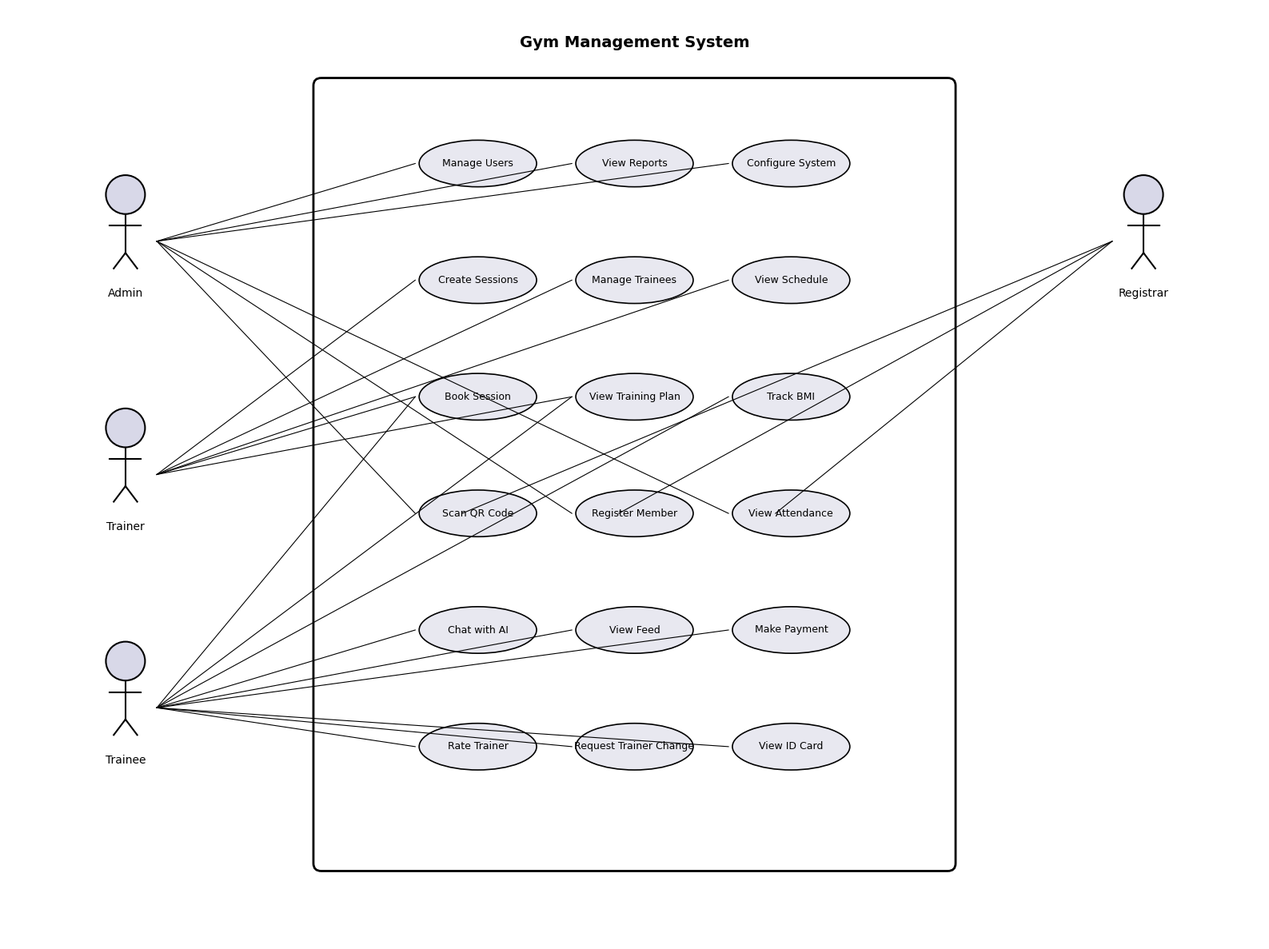

The matplotlib source for this figure: (Note: this script raises an exception after producing the figure.)
import matplotlib.pyplot as plt
import matplotlib.patches as mpatches
from matplotlib.patches import FancyBboxPatch, Circle, Rectangle, FancyArrowPatch
import numpy as np

# Set up style to match original diagrams exactly
plt.rcParams['font.family'] = 'Arial'
plt.rcParams['font.size'] = 11
plt.rcParams['font.weight'] = 'normal'

# Colors matching original
ACTOR_HEAD_COLOR = '#D8D8E8'
BOUNDARY_COLOR = '#D8D8E8'
CONTROL_COLOR = '#D8D8E8'
ENTITY_COLOR = '#D8D8E8'
BG_COLOR = '#FFFFFF'
ARROW_COLOR = '#000000'
TEXT_COLOR = '#000000'

def draw_actor_stick(ax, x, y, label, size=0.4):
    """Draw actor matching original style - circle head with body"""
    # Head
    circle = Circle((x, y + size*1.2), size*0.5, facecolor=ACTOR_HEAD_COLOR, edgecolor='black', linewidth=1.5, zorder=5)
    ax.add_patch(circle)
    # Body line
    ax.plot([x, x], [y + size*0.7, y - size*0.3], 'k-', linewidth=1.5, zorder=4)
    # Arms
    ax.plot([x - size*0.4, x + size*0.4], [y + size*0.4, y + size*0.4], 'k-', linewidth=1.5, zorder=4)
    # Legs
    ax.plot([x, x - size*0.3], [y - size*0.3, y - size*0.7], 'k-', linewidth=1.5, zorder=4)
    ax.plot([x, x + size*0.3], [y - size*0.3, y - size*0.7], 'k-', linewidth=1.5, zorder=4)
    # Label below
    ax.text(x, y - size*1.2, label, ha='center', va='top', fontsize=10, fontweight='normal')

def draw_boundary_object(ax, x, y, label, size=0.3):
    """Draw boundary object - circle with horizontal line"""
    circle = Circle((x, y), size, facecolor=BOUNDARY_COLOR, edgecolor='black', linewidth=1.5, zorder=5)
    ax.add_patch(circle)
    # Horizontal line through middle
    ax.plot([x - size*0.8, x + size*0.8], [y, y], 'k-', linewidth=1.5, zorder=6)
    # Label
    ax.text(x, y - size*1.5, label, ha='center', va='top', fontsize=10)

def draw_control_object(ax, x, y, label, size=0.3):
    """Draw control object - circle with arrow"""
    circle = Circle((x, y), size, facecolor=CONTROL_COLOR, edgecolor='black', linewidth=1.5, zorder=5)
    ax.add_patch(circle)
    # Arrow inside (curved)
    theta = np.linspace(0.3, 2.5, 20)
    arrow_x = x + size*0.5*np.cos(theta)
    arrow_y = y + size*0.5*np.sin(theta)
    ax.plot(arrow_x, arrow_y, 'k-', linewidth=1.5, zorder=6)
    ax.annotate('', xy=(arrow_x[-1], arrow_y[-1]), xytext=(arrow_x[-3], arrow_y[-3]),
                arrowprops=dict(arrowstyle='->', color='black', lw=1.5))
    # Label
    ax.text(x, y - size*1.5, label, ha='center', va='top', fontsize=10)

def draw_entity_object(ax, x, y, label, size=0.3):
    """Draw entity object - plain circle"""
    circle = Circle((x, y), size, facecolor=ENTITY_COLOR, edgecolor='black', linewidth=1.5, zorder=5)
    ax.add_patch(circle)
    # Label
    ax.text(x, y - size*1.5, label, ha='center', va='top', fontsize=10)

def draw_lifeline(ax, x, y_top, y_bottom):
    """Draw dashed lifeline"""
    ax.plot([x, x], [y_top, y_bottom], 'k--', linewidth=0.8, alpha=0.6, zorder=1)

def draw_activation_bar(ax, x, y_top, y_bottom, width=0.12):
    """Draw activation bar on lifeline"""
    rect = Rectangle((x - width/2, y_bottom), width, y_top - y_bottom,
                     facecolor='white', edgecolor='black', linewidth=1, zorder=3)
    ax.add_patch(rect)

def draw_solid_arrow(ax, x1, y1, x2, y2, label, label_pos='above'):
    """Draw solid arrow for synchronous message"""
    ax.annotate('', xy=(x2, y2), xytext=(x1, y1),
                arrowprops=dict(arrowstyle='->', color='black', lw=1.2, connectionstyle='arc3,rad=0'), zorder=4)
    # Label
    mid_x = (x1 + x2) / 2
    mid_y = (y1 + y2) / 2
    offset = 0.15 if label_pos == 'above' else -0.15
    ax.text(mid_x, mid_y + offset, label, ha='center', va='center', fontsize=9, zorder=5)

def draw_dashed_arrow(ax, x1, y1, x2, y2, label, label_pos='above'):
    """Draw dashed arrow for return message"""
    ax.annotate('', xy=(x2, y2), xytext=(x1, y1),
                arrowprops=dict(arrowstyle='->', color='black', lw=1.2, linestyle='dashed', connectionstyle='arc3,rad=0'), zorder=4)
    # Label
    mid_x = (x1 + x2) / 2
    mid_y = (y1 + y2) / 2
    offset = 0.15 if label_pos == 'above' else -0.15
    ax.text(mid_x, mid_y + offset, label, ha='center', va='center', fontsize=9, zorder=5)

def draw_alt_frame(ax, x, y, width, height, conditions):
    """Draw alt fragment frame matching original style"""
    # Main rectangle
    rect = Rectangle((x, y), width, height, facecolor='none', edgecolor='black', linewidth=1.5, zorder=2)
    ax.add_patch(rect)
    
    # "alt" label in top-left
    ax.text(x + 0.15, y + height - 0.2, 'alt', fontsize=10, fontweight='bold', zorder=5)
    
    # Condition dividers
    for i, cond in enumerate(conditions):
        if i > 0:
            cond_y = y + height - 0.5 - i * (height - 1) / len(conditions)
            ax.plot([x, x + width], [cond_y, cond_y], 'k--', linewidth=0.8, zorder=3)
        # Condition label
        cond_y = y + height - 0.5 - i * (height - 1) / len(conditions)
        ax.text(x + 0.3, cond_y + 0.1, f'[{cond}]', fontsize=9, fontweight='bold', zorder=5)

def draw_destruction_x(ax, x, y, size=0.2):
    """Draw X mark for destruction"""
    ax.plot([x - size, x + size], [y - size, y + size], 'r-', linewidth=2, zorder=5)
    ax.plot([x - size, x + size], [y + size, y - size], 'r-', linewidth=2, zorder=5)

# ============================================================
# DIAGRAM 1: Use Case Diagram
# ============================================================
fig, ax = plt.subplots(figsize=(16, 12))
ax.set_xlim(0, 16)
ax.set_ylim(0, 12)
ax.axis('off')
ax.set_facecolor(BG_COLOR)

# System boundary box
rect = FancyBboxPatch((4, 1), 8, 10, boxstyle="round,pad=0.1", facecolor='none', edgecolor='black', linewidth=2)
ax.add_patch(rect)
ax.text(8, 11.5, 'Gym Management System', ha='center', fontsize=14, fontweight='bold')

# Actors (left side)
draw_actor_stick(ax, 1.5, 9, 'Admin', 0.5)
draw_actor_stick(ax, 1.5, 6, 'Trainer', 0.5)
draw_actor_stick(ax, 1.5, 3, 'Trainee', 0.5)

# Actors (right side)
draw_actor_stick(ax, 14.5, 9, 'Registrar', 0.5)

# Use cases (ellipses inside system boundary)
use_cases = [
    (6, 10, 'Manage Users'),
    (8, 10, 'View Reports'),
    (10, 10, 'Configure System'),
    (6, 8.5, 'Create Sessions'),
    (8, 8.5, 'Manage Trainees'),
    (10, 8.5, 'View Schedule'),
    (6, 7, 'Book Session'),
    (8, 7, 'View Training Plan'),
    (10, 7, 'Track BMI'),
    (6, 5.5, 'Scan QR Code'),
    (8, 5.5, 'Register Member'),
    (10, 5.5, 'View Attendance'),
    (6, 4, 'Chat with AI'),
    (8, 4, 'View Feed'),
    (10, 4, 'Make Payment'),
    (6, 2.5, 'Rate Trainer'),
    (8, 2.5, 'Request Trainer Change'),
    (10, 2.5, 'View ID Card'),
]

for x, y, label in use_cases:
    ellipse = mpatches.Ellipse((x, y), 1.5, 0.6, facecolor='#E8E8F0', edgecolor='black', linewidth=1.2)
    ax.add_patch(ellipse)
    ax.text(x, y, label, ha='center', va='center', fontsize=9)

# Connect actors to use cases
connections = [
    # Admin connections
    (1.9, 9, 5.2, 10), (1.9, 9, 7.2, 10), (1.9, 9, 9.2, 10),
    (1.9, 9, 5.2, 5.5), (1.9, 9, 7.2, 5.5), (1.9, 9, 9.2, 5.5),
    # Trainer connections
    (1.9, 6, 5.2, 8.5), (1.9, 6, 7.2, 8.5), (1.9, 6, 9.2, 8.5),
    (1.9, 6, 5.2, 7), (1.9, 6, 7.2, 7),
    # Trainee connections
    (1.9, 3, 5.2, 7), (1.9, 3, 7.2, 7), (1.9, 3, 9.2, 7),
    (1.9, 3, 5.2, 4), (1.9, 3, 7.2, 4), (1.9, 3, 9.2, 4),
    (1.9, 3, 5.2, 2.5), (1.9, 3, 7.2, 2.5), (1.9, 3, 9.2, 2.5),
    # Registrar connections
    (14.1, 9, 9.8, 5.5), (14.1, 9, 7.8, 5.5), (14.1, 9, 5.8, 5.5),
]

for x1, y1, x2, y2 in connections:
    ax.plot([x1, x2], [y1, y2], 'k-', linewidth=0.8, zorder=1)

plt.tight_layout()
plt.savefig('diagrams_new/01_use_case_diagram.png', dpi=200, bbox_inches='tight', facecolor='white')
plt.close()

print("Created Use Case Diagram")

# ============================================================
# DIAGRAM 2: Registration Sequence Diagram
# ============================================================
fig, ax = plt.subplots(figsize=(14, 10))
ax.set_xlim(0, 14)
ax.set_ylim(0, 10)
ax.axis('off')
ax.set_facecolor(BG_COLOR)

# Title
ax.text(7, 9.5, 'Figure 3.5.1 Registration Sequence Diagram', ha='center', fontsize=12, fontweight='bold')

# Participants at top
participants_top = [
    (2, 'Guest', 'actor'),
    (5, 'Signup Page', 'boundary'),
    (8, 'Auth Controller', 'control'),
    (11, 'User Model', 'entity'),
    (13, 'Email Service', 'entity'),
]

for x, label, ptype in participants_top:
    if ptype == 'actor':
        draw_actor_stick(ax, x, 8.5, label, 0.4)
    elif ptype == 'boundary':
        draw_boundary_object(ax, x, 8.5, label, 0.3)
    elif ptype == 'control':
        draw_control_object(ax, x, 8.5, label, 0.3)
    else:
        draw_entity_object(ax, x, 8.5, label, 0.3)

# Draw lifelines
lifeline_y_top = 8
lifeline_y_bottom = 1
for x, label, ptype in participants_top:
    draw_lifeline(ax, x, lifeline_y_top, lifeline_y_bottom)

# Messages
messages = [
    # Solid arrows (synchronous)
    (2, 7.5, 5, 7.5, '1. Select Register', 'solid'),
    (5, 7.2, 8, 7.2, '1.1 Submit form', 'solid'),
    (8, 6.9, 11, 6.9, '2. Create user', 'solid'),
    (8, 6.3, 13, 6.3, '3. Send welcome email', 'solid'),
    # Dashed arrows (return)
    (11, 6.6, 8, 6.6, '2.1 User created', 'dashed'),
    (13, 6.0, 8, 6.0, '3.1 Email sent', 'dashed'),
    (8, 5.7, 5, 5.7, '4. Show success', 'dashed'),
    (5, 5.4, 2, 5.4, '4.1 Redirect to home', 'dashed'),
]

for x1, y1, x2, y2, label, arrow_type in messages:
    if arrow_type == 'solid':
        draw_solid_arrow(ax, x1, y1, x2, y2, label)
    else:
        draw_dashed_arrow(ax, x1, y1, x2, y2, label)

# Activation bars
draw_activation_bar(ax, 5, 7.5, 5.4, 0.12)
draw_activation_bar(ax, 8, 7.2, 5.7, 0.12)
draw_activation_bar(ax, 11, 6.9, 6.6, 0.12)
draw_activation_bar(ax, 13, 6.3, 6.0, 0.12)

# Destruction marks at bottom
for x, label, ptype in participants_top[1:]:  # Skip actor
    draw_destruction_x(ax, x, 1.2, 0.2)

# Participants at bottom (same as top)
for x, label, ptype in participants_top:
    if ptype == 'actor':
        draw_actor_stick(ax, x, 0.5, label, 0.4)
    elif ptype == 'boundary':
        draw_boundary_object(ax, x, 0.5, label, 0.3)
    elif ptype == 'control':
        draw_control_object(ax, x, 0.5, label, 0.3)
    else:
        draw_entity_object(ax, x, 0.5, label, 0.3)

plt.tight_layout()
plt.savefig('diagrams_new/02_registration_sequence.png', dpi=200, bbox_inches='tight', facecolor='white')
plt.close()

print("Created Registration Sequence Diagram")

# ============================================================
# DIAGRAM 3: Login Sequence Diagram
# ============================================================
fig, ax = plt.subplots(figsize=(14, 10))
ax.set_xlim(0, 14)
ax.set_ylim(0, 10)
ax.axis('off')
ax.set_facecolor(BG_COLOR)

ax.text(7, 9.5, 'Figure 3.5.2 Login Sequence Diagram', ha='center', fontsize=12, fontweight='bold')

participants_top = [
    (2, 'User', 'actor'),
    (5, 'Login Page', 'boundary'),
    (8, 'Auth Controller', 'control'),
    (11, 'User Model', 'entity'),
]

for x, label, ptype in participants_top:
    if ptype == 'actor':
        draw_actor_stick(ax, x, 8.5, label, 0.4)
    elif ptype == 'boundary':
        draw_boundary_object(ax, x, 8.5, label, 0.3)
    elif ptype == 'control':
        draw_control_object(ax, x, 8.5, label, 0.3)
    else:
        draw_entity_object(ax, x, 8.5, label, 0.3)

for x, label, ptype in participants_top:
    draw_lifeline(ax, x, 8, 1)

messages = [
    (2, 7.5, 5, 7.5, '1. Enter credentials', 'solid'),
    (5, 7.2, 8, 7.2, '1.1 Submit login', 'solid'),
    (8, 6.9, 11, 6.9, '2. Validate credentials', 'solid'),
    (11, 6.6, 8, 6.6, '2.1 User found', 'dashed'),
    (8, 6.3, 11, 6.3, '3. Check password', 'solid'),
    (11, 6.0, 8, 6.0, '3.1 Password valid', 'dashed'),
    (8, 5.7, 5, 5.7, '4. Create session', 'dashed'),
    (5, 5.4, 2, 5.4, '4.1 Redirect to dashboard', 'dashed'),
]

for x1, y1, x2, y2, label, arrow_type in messages:
    if arrow_type == 'solid':
        draw_solid_arrow(ax, x1, y1, x2, y2, label)
    else:
        draw_dashed_arrow(ax, x1, y1, x2, y2, label)

draw_activation_bar(ax, 5, 7.5, 5.4, 0.12)
draw_activation_bar(ax, 8, 7.2, 5.7, 0.12)
draw_activation_bar(ax, 11, 6.9, 6.0, 0.12)

for x, label, ptype in participants_top[1:]:
    draw_destruction_x(ax, x, 1.2, 0.2)

for x, label, ptype in participants_top:
    if ptype == 'actor':
        draw_actor_stick(ax, x, 0.5, label, 0.4)
    elif ptype == 'boundary':
        draw_boundary_object(ax, x, 0.5, label, 0.3)
    elif ptype == 'control':
        draw_control_object(ax, x, 0.5, label, 0.3)
    else:
        draw_entity_object(ax, x, 0.5, label, 0.3)

plt.tight_layout()
plt.savefig('diagrams_new/03_login_sequence.png', dpi=200, bbox_inches='tight', facecolor='white')
plt.close()

print("Created Login Sequence Diagram")

# ============================================================
# DIAGRAM 4: Session Booking Sequence Diagram
# ============================================================
fig, ax = plt.subplots(figsize=(14, 10))
ax.set_xlim(0, 14)
ax.set_ylim(0, 10)
ax.axis('off')
ax.set_facecolor(BG_COLOR)

ax.text(7, 9.5, 'Figure 3.5.3 Session Booking Sequence Diagram', ha='center', fontsize=12, fontweight='bold')

participants_top = [
    (2, 'Trainee', 'actor'),
    (5, 'Session List', 'boundary'),
    (8, 'Booking Controller', 'control'),
    (11, 'TrainingSession', 'entity'),
]

for x, label, ptype in participants_top:
    if ptype == 'actor':
        draw_actor_stick(ax, x, 8.5, label, 0.4)
    elif ptype == 'boundary':
        draw_boundary_object(ax, x, 8.5, label, 0.3)
    elif ptype == 'control':
        draw_control_object(ax, x, 8.5, label, 0.3)
    else:
        draw_entity_object(ax, x, 8.5, label, 0.3)

for x, label, ptype in participants_top:
    draw_lifeline(ax, x, 8, 1)

messages = [
    (2, 7.5, 5, 7.5, '1. View available sessions', 'solid'),
    (5, 7.2, 8, 7.2, '1.1 Get sessions', 'solid'),
    (8, 6.9, 11, 6.9, '2. Query sessions', 'solid'),
    (11, 6.6, 8, 6.6, '2.1 Return list', 'dashed'),
    (8, 6.3, 5, 6.3, '3. Display sessions', 'dashed'),
    (5, 6.0, 2, 6.0, '3.1 Show to trainee', 'dashed'),
    (2, 5.7, 5, 5.7, '4. Select session', 'solid'),
    (5, 5.4, 8, 5.4, '4.1 Register request', 'solid'),
    (8, 5.1, 11, 5.1, '5. Check availability', 'solid'),
    (11, 4.8, 8, 4.8, '5.1 Slots available', 'dashed'),
    (8, 4.5, 11, 4.5, '6. Add trainee', 'solid'),
    (11, 4.2, 8, 4.2, '6.1 Registration saved', 'dashed'),
    (8, 3.9, 5, 3.9, '7. Confirm booking', 'dashed'),
    (5, 3.6, 2, 3.6, '7.1 Show confirmation', 'dashed'),
]

for x1, y1, x2, y2, label, arrow_type in messages:
    if arrow_type == 'solid':
        draw_solid_arrow(ax, x1, y1, x2, y2, label)
    else:
        draw_dashed_arrow(ax, x1, y1, x2, y2, label)

draw_activation_bar(ax, 5, 7.5, 3.6, 0.12)
draw_activation_bar(ax, 8, 7.2, 3.9, 0.12)
draw_activation_bar(ax, 11, 6.9, 4.2, 0.12)

for x, label, ptype in participants_top[1:]:
    draw_destruction_x(ax, x, 1.2, 0.2)

for x, label, ptype in participants_top:
    if ptype == 'actor':
        draw_actor_stick(ax, x, 0.5, label, 0.4)
    elif ptype == 'boundary':
        draw_boundary_object(ax, x, 0.5, label, 0.3)
    elif ptype == 'control':
        draw_control_object(ax, x, 0.5, label, 0.3)
    else:
        draw_entity_object(ax, x, 0.5, label, 0.3)

plt.tight_layout()
plt.savefig('diagrams_new/04_session_booking_sequence.png', dpi=200, bbox_inches='tight', facecolor='white')
plt.close()

print("Created Session Booking Sequence Diagram")

# ============================================================
# DIAGRAM 5: QR Attendance Sequence Diagram
# ============================================================
fig, ax = plt.subplots(figsize=(14, 10))
ax.set_xlim(0, 14)
ax.set_ylim(0, 10)
ax.axis('off')
ax.set_facecolor(BG_COLOR)

ax.text(7, 9.5, 'Figure 3.5.4 QR Attendance Sequence Diagram', ha='center', fontsize=12, fontweight='bold')

participants_top = [
    (2, 'Trainee', 'actor'),
    (5, 'QR Scanner', 'boundary'),
    (8, 'Attendance Controller', 'control'),
    (11, 'AttendanceLog', 'entity'),
]

for x, label, ptype in participants_top:
    if ptype == 'actor':
        draw_actor_stick(ax, x, 8.5, label, 0.4)
    elif ptype == 'boundary':
        draw_boundary_object(ax, x, 8.5, label, 0.3)
    elif ptype == 'control':
        draw_control_object(ax, x, 8.5, label, 0.3)
    else:
        draw_entity_object(ax, x, 8.5, label, 0.3)

for x, label, ptype in participants_top:
    draw_lifeline(ax, x, 8, 1)

# Alt frame
draw_alt_frame(ax, 0.5, 2, 13, 4, ['membership active', 'membership expired'])

messages = [
    (2, 7.5, 5, 7.5, '1. Show QR code', 'solid'),
    (5, 7.2, 8, 7.2, '1.1 Scan QR', 'solid'),
    (8, 6.9, 11, 6.9, '2. Lookup member', 'solid'),
    (11, 6.6, 8, 6.6, '2.1 Member found', 'dashed'),
    (8, 6.3, 11, 6.3, '3. Check membership', 'solid'),
    (11, 6.0, 8, 6.0, '3.1 Membership active', 'dashed'),
    # Inside alt frame - membership active
    (8, 5.5, 11, 5.5, '4. Create attendance log', 'solid'),
    (11, 5.2, 8, 5.2, '4.1 Log created', 'dashed'),
    (8, 4.9, 5, 4.9, '5. Show success', 'dashed'),
    (5, 4.6, 2, 4.6, '5.1 Check-in confirmed', 'dashed'),
    # Inside alt frame - membership expired
    (8, 3.5, 5, 3.5, '4. Return notification', 'dashed'),
    (5, 3.2, 2, 3.2, '4.1 Prompt for renewal', 'dashed'),
]

for x1, y1, x2, y2, label, arrow_type in messages:
    if arrow_type == 'solid':
        draw_solid_arrow(ax, x1, y1, x2, y2, label)
    else:
        draw_dashed_arrow(ax, x1, y1, x2, y2, label)

draw_activation_bar(ax, 5, 7.5, 3.2, 0.12)
draw_activation_bar(ax, 8, 7.2, 3.5, 0.12)
draw_activation_bar(ax, 11, 6.9, 5.2, 0.12)

for x, label, ptype in participants_top[1:]:
    draw_destruction_x(ax, x, 1.2, 0.2)

for x, label, ptype in participants_top:
    if ptype == 'actor':
        draw_actor_stick(ax, x, 0.5, label, 0.4)
    elif ptype == 'boundary':
        draw_boundary_object(ax, x, 0.5, label, 0.3)
    elif ptype == 'control':
        draw_control_object(ax, x, 0.5, label, 0.3)
    else:
        draw_entity_object(ax, x, 0.5, label, 0.3)

plt.tight_layout()
plt.savefig('diagrams_new/05_qr_attendance_sequence.png', dpi=200, bbox_inches='tight', facecolor='white')
plt.close()

print("Created QR Attendance Sequence Diagram")

print("\nCreated first 5 diagrams matching original style")
print("Continuing with remaining diagrams...")
